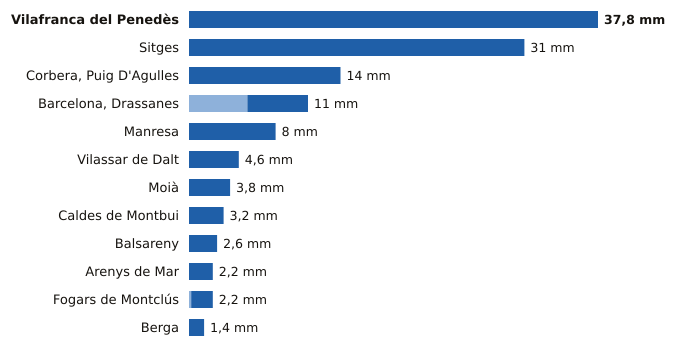

Source data for this figure (header and first rows):
estacion, provincia, indicativo, mm_6_dias_anteriores, mm_hoy, mm_7_dias, horas_de_hoy
Vilafranca del Penedès, Barcelona, 0066X, 0.0, 37.8, 37.8, 21
Sitges, Barcelona, 0073X, 0.0, 31.0, 31.0, 22
Corbera, Puig D'Agulles, Barcelona, 0194D, 0.0, 14.0, 14.0, 22
Barcelona, Drassanes, Barcelona, 0201X, 5.4, 5.6, 11.0, 21
Manresa, Barcelona, 0149X, 0.0, 8.0, 8.0, 22
Vilassar de Dalt, Barcelona, 0244X, 0.0, 4.6, 4.6, 22
Moià, Barcelona, 0120X, 0.0, 3.8, 3.8, 22
Caldes de Montbui, Barcelona, 0222X, 0.0, 3.2, 3.2, 21
Balsareny, Barcelona, 0106X, 0.0, 2.6, 2.6, 21
Arenys de Mar, Barcelona, 0252D, 0.0, 2.2, 2.2, 22
Fogars de Montclús, Barcelona, 0260X, 0.2, 2.0, 2.2, 22
Berga, Barcelona, 0092X, 0.0, 1.4, 1.4, 21
